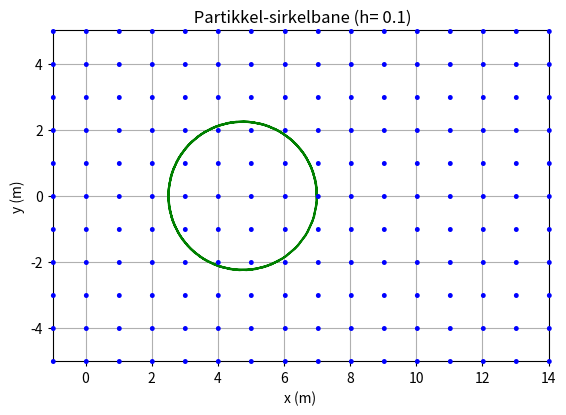

Source code (Python):
import math as m 
import numpy as np 
import matplotlib.pyplot as plt

#############################################################################################
#############################################################################################

## Now ULTIMATELY we look at SYSTEMS of vector ode #############

# This code solves a system of ordinary differential equations using the Runge-Kutta method.
# For systems like this one here :
# dx/dt = f(t,x,y,z) = x + 2 * y
# dy/dt = g(t,x,y,z) = 3*x+2*y

#############################################################################################
#############################################################################################
# Constants
q = 1.0 # Positive ladninger følger høyre håndsregelen her, negative følger venstre håndsregelen
m1 = 0.45
B0 = 1.0

# Initial values
v0 = np.array([0.0, 5.0])  # vx0, vy0
r0 = np.array([7.0, 0.0])  # x0, y0
t0 = 0.0
tf = 8.0  # End time
h = 0.1
n= int((tf - t0) / h) #Alternative 
#############################################################################################
#############################################################################################
# Define the functions for the system of ODEs

def B_felt(t,r):
    x, y = r
    const_B = [0.0, 0.0, -B0]
    var_B= [0.0,0.0,1 + 0.5 * np.sin(x) + 0.3 * np.cos(y)]
    return np.array(const_B)  # Constant B in z
def f(t, r, v):  # dv/dt = (q/m) * v x B
    B = B_felt(t, r)
    v3d = np.array([v[0], v[1], 0.0])  # pad v to 3D
    cross = np.cross(v3d, B)
    return (q / m1) * cross[:2] # return only x,y parts (2D vector)

def g(t, r, v): #drdt really 
    return v

#############################################################################################
#############################################################################################
def Runge_Kutta_system(t0,r0,v0,h,n):
    
    t = np.zeros(n+1)
    r = np.zeros((n+1,2))
    v = np.zeros((n+1,2))

    t[0] = t0
    r[0] = r0 
    v[0] = v0
    for i in range (n):
        ti = t[i]
        ri = r[i]
        vi = v[i]

        K1 = f(ti,ri,vi)
        G1 = g(ti,ri,vi)

        K2 = f(ti + h/2, ri + h*G1/2, vi + h*K1/2)
        G2 = g(ti + h/2, ri + h*G1/2, vi + h*K1/2)

        K3 = f(ti + h/2, ri + h*G2/2, vi + h*K2/2)
        G3 = g(ti + h/2, ri + h*G2/2, vi + h*K2/2)

        K4 = f(ti + h , ri + h*G3, vi + h*K3)
        G4 = g(ti + h , ri + h*G3, vi + h*K3)

        t[i+1] = t[i] + h 
        v[i+1] = v[i] + h/6 * (K1 + 2*K2 + 2*K3 + K4)
        r[i+1] = r[i] + h/6 * (G1 + 2*G2 + 2*G3 + G4)
        
    return t,r,v

#############################################################################################
#############################################################################################

############################# For perfect sircle motion #####################################

#period = 2 * np.pi / (q * B0 / m)  # 2*pi / omega_c
#tf = period * 1  # for one full circle
#h = 0.01
#n = int(tf / h)
#################################################################

# Run simulation
t_vals, r_vals, v_vals = Runge_Kutta_system(t0, r0, v0, h,n) # Tilstanden etter n steg

# Plot trajectory
x_vals = r_vals[:, 0]
y_vals = r_vals[:, 1]

def kinetic_energy(v):
    return 0.5 * m1 * np.dot(v, v)

print("Initial KE:", kinetic_energy(v0))
print("Final KE:", kinetic_energy(v_vals[-1]))

# Plotting og animasjon
#############################################################################################
#############################################################################################

X = np.arange(-1, 15, 1)   # Fewer points for clarity
Y = np.arange(-5, 6, 1)
X, Y = np.meshgrid(X, Y)

fig, ax = plt.subplots()
ax.set_aspect('equal')

# Plot crosses to represent field going into the screen
for i in range(X.shape[0]):
    for j in range(X.shape[1]):
        ax.text(X[i, j], Y[i, j], '•', fontsize=14, ha='center', va='center', color='b')
        

# Moving animation man 
from matplotlib.animation import FuncAnimation
line, = ax.plot([], [], 'o-', color="r")
def animate(i):
    line.set_data(r_vals[:i,0], r_vals[:i,1])
    return line,

ani = FuncAnimation(fig, animate, frames=len(t_vals), 
                    interval=30, blit=True)


ax.set_xlim(-1, 14)
ax.set_ylim(-5, 5)
plt.plot(x_vals, y_vals,color= "g")
plt.gca().set_aspect('equal')
plt.title(f" Partikkel-sirkelbane (h= {h})")
plt.xlabel("x (m)")
plt.ylabel("y (m)")
plt.grid(True)
plt.show()

# At 627 iterations, the particle makes a perfect circle revolution, But Ek_0 != EK_f still decimals
#############################################################################################
#############################################################################################
